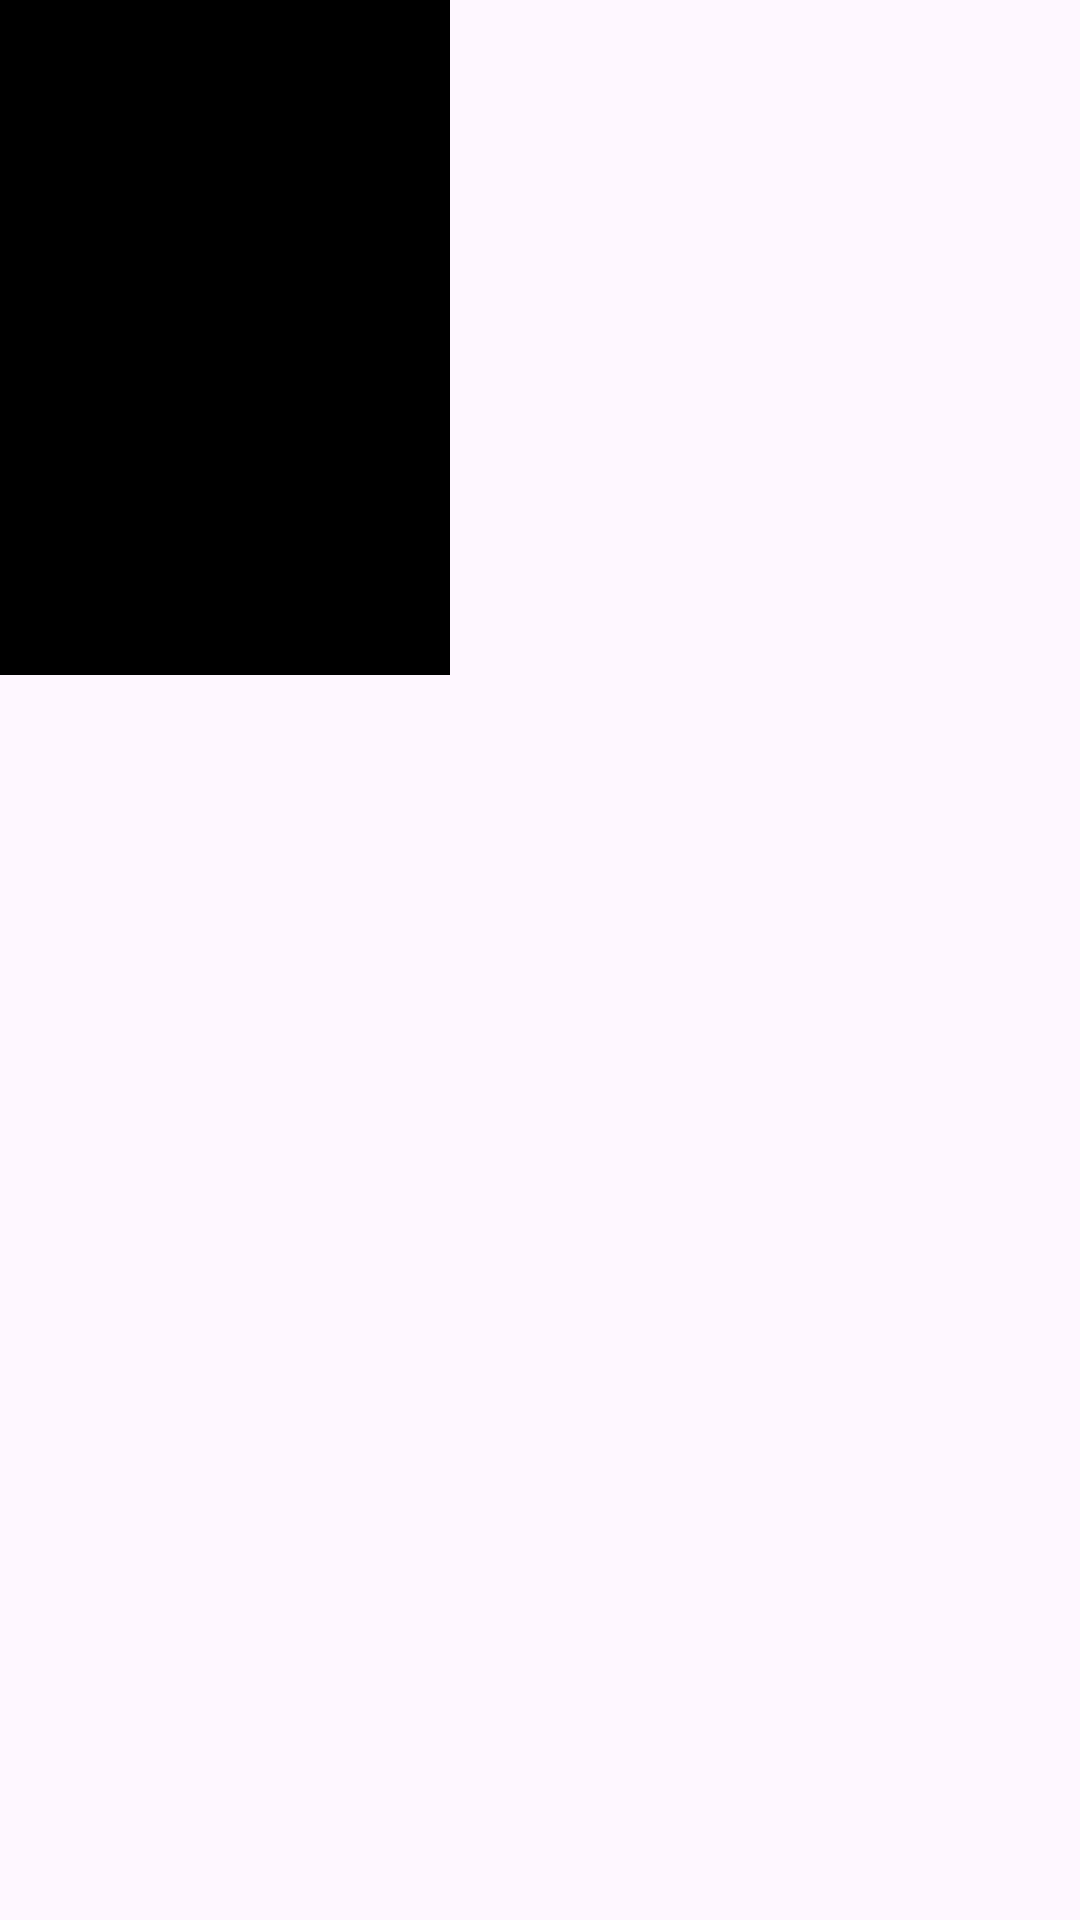

Write the Android layout XML for this screen, with the resource values it uses.
<!-- AndroidManifest.xml: application theme Theme.TheMovieDB -->
<!-- res/layout/rv_movie.xml -->
<?xml version="1.0" encoding="utf-8"?>
<androidx.constraintlayout.widget.ConstraintLayout xmlns:android="http://schemas.android.com/apk/res/android"
    xmlns:app="http://schemas.android.com/apk/res-auto"
    android:layout_width="wrap_content"
    android:layout_height="wrap_content"
    android:layout_margin="10dp">

    <ImageView
        android:id="@+id/iv_movie_image"
        android:layout_width="150dp"
        android:layout_height="225dp"
        android:background="@color/black"
        app:layout_constraintStart_toStartOf="parent"
        app:layout_constraintTop_toTopOf="parent" />

</androidx.constraintlayout.widget.ConstraintLayout>
<!-- resources referenced by this layout -->
<resources>
  <style name="Theme.TheMovieDB" parent="Base.Theme.TheMovieDB" />
  <style name="Base.Theme.TheMovieDB" parent="Theme.Material3.DayNight.NoActionBar">
          
          
      </style>
  <!-- not gathered from this repository: default colours our renderer supplied (Android Studio template values) -->
  <color name="black">#FF000000</color>
</resources>
